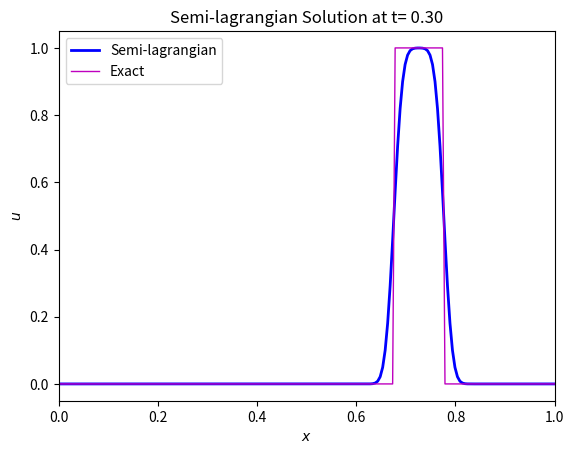

Python code for this plot:
#!/usr/bin/env python
# coding: utf-8

# (scheme:semi-lagrangian)=
# # The semi-lagrangian scheme
# 
# We have been using the linear advection equation in its Eulerian form {eq}`eqAdvection`. An alternative form of this equation is 
# 
# $$
# \frac{dU}{dt}=0,
# $$ (eq:advectionLagrangian)
# 
# where $U(t)=u(x(t),t)$ is the quantity $u(x,t)$ carried by a particle whose trajectory is $x(t)=x(0)+ct$. Equation {eq}`eq:advectionLagrangian` is called the *Lagrangian* form of {eq}`eqAdvection` and it states that $u$ is conserved along particle trajectories.
# 
# Both forms are equivalent, as we can see if we expand {eq}`eq:advectionLagrangian`:
# 
# $$
# \frac{dU}{dt}=\frac{du(x(t),t)}{dt}=\frac{\partial u}{\partial t} + \frac{\partial u}{\partial x}\frac{\partial x}{\partial t}=\frac{\partial u}{\partial t} + c\frac{\partial u}{\partial x}=0.
# $$ (eq:advectionEulerianLagrangian)
# 
# The conservation of $u$ implies that, over a time interval $[n\Delta t, (n+1)\Delta t]$,
# 
# $$
# U^{n+1}=U^{n}.
# $$ (eq:schemeLagrangian)
# 
# This means that if we know $U^0$, we know the all subsequent $U^n$, along the trajectories of fluid particles. However, this does not work in practice because we don't know the particle trajectories. 
# 
# A more practical approach is to "reverse" the procedure.  {numref}`fig:semiLagrangia-grid` shows a part of the t-x diagram between time steps $n$ and $n+1$ and grid positions $m-2$ to $m+2$.
# 
# ```{figure} numerical-schemes-semi-lagrangian-grid.png
# ---
# height: 400px
# name: fig:semiLagrangia-grid
# ---
# t-x diagram between time steps $n$ and $n+1$. The particle at $x_{m+2}$ at time $t^{n+1}$ was at $x_{\ast}$ at time $t^n$.
# ```
# The value of $u_{m+2}^{n+1}$ is $U_{m+2}^{n+1}$, the value of $u$ carried by the particle that occupies $x_{m+2}$ at $t^{n+1}$. According to {eq}`eq:schemeLagrangian`, this value is $U_{\ast}^{n}$, the value of $u$ at $x_{\ast}$ at $t^n$, which is the position that the particle occupied at $t^n$. 
# 
# During one time step, the particle moves a distance $s=c\Delta t$. Let $\sigma=c\Delta t/\Delta x=1.25$ ({numref}`fig:semiLagrangia-grid`), so that $s=\sigma\Delta x=1.25\Delta x$. In general, the particle's departure point $x_{\ast}$ does not coincide with the grid nodes, so we must interpolate $u$ to find $u(x_{\ast},t^n)$.
# 
# Let $p=[\sigma]$ be the integer part of $\sigma$ and $\alpha=\sigma-p$, the fractional part of $\sigma$. In this example, $p=1$ and $\alpha=0.25$. The departure point falls between $m-p-1$ and $m-p$, and we can use linear interpolation to obtain $U_{\ast}^n$:
# 
# $$
# U_{\ast}^n=\alpha u_{m-p-1}^n + (1-\alpha)u_{m-p}^n=u_{m+2}^{n+1}, 
# $$
# 
# which is $u_{m+2}^{n+1}$ because of {eq}`eq:schemeLagrangian`. 
# 
# ## Stability of semi-lagragian schemes
# 
# The semi-lagrangian scheme can be written as
# 
# $$
# U_{m}^{n+1}=\alpha U_{m-p-1}^n + (1-\alpha)U_{m-p}^n. 
# $$ (eq:semiLagrangian)
# 
# Let us assume a solution like
# 
# $$
# U_m^n=B^ne^{i\lambda m\Delta x}
# $$
# 
# and replace it in {eq}`eq:semiLagrangian`. After removing the common term $e^{i\lambda m\Delta x}$, we obtain
# 
# $$
# \frac{B^{n+1}}{B^n} = \alpha e^{i\lambda (-p-1)\Delta x} + (1-\alpha)e^{i\lambda (-p)\Delta x} \\
# = e^{i\lambda (-p)\Delta x}[(1-\alpha)+\alpha e^{-i\lambda\Delta x}].
# $$
# 
# For the scheme to be stable we need that $|B^{n+1}/B^n|\leq 1$. This can be easily checked:
# 
# $$
# \left|\frac{B^{n+1}}{B^n}\right|^2 &= |e^{i\lambda (-p)\Delta x}|^2|(1-\alpha)+\alpha e^{-i\lambda\Delta x}|^2 \\
# &=|(1-\alpha)+\alpha(\cos \lambda \Delta x-i\sin\lambda\Delta x)|^2 \\
# &=1-2\alpha(1-\alpha)[1-\cos\lambda \Delta x].
# $$
# 
# For all $\theta$, $0\leq 1 - \cos\theta \leq 2$, so in the worst case scenario, we shall have
# 
# $$
# \left|\frac{B^{n+1}}{B^n}\right|^2 = 1-4\alpha(1-\alpha)=(1-2\alpha)^2\leq 1, \quad 0<\alpha<1.
# $$
# 
# For $1-\cos\lambda \Delta x=0$, we shall have $|B^{n+1}/B^n|^2=1$. In either case,
# 
# $$
# \left|\frac{B^{n+1}}{B^n}\right|^2 \leq 1,
# $$
# 
# so the semi-Lagrangian scheme is unconditionally stable. 
# 
# ```{figure} stability-semi-lagrangian.png
# ---
# height: 400px
# name: fig:stability-semi-lagrangian
# ---
# t-x diagram of the Leapfrog and semi-Lagrangian schemes for the linear advection equation, with $\Delta t=4$, $\Delta x=3$ and $c=2$. 
# ```
# 
# The unconditional stability of the semi-Lagragian scheme comes from the fact that the *physical* domain of dependence of the solution is always contained in the *numerical* domain of dependence of the scheme. Consider the situation in {numref}`fig:stability-semi-lagrangian`, that represents the t-x diagram of a model where the Leafrog scheme and the semi-Lagrangian are employed to solve the linear advection equation .
# 
# At time step $n+1$, the Leapfrog scheme is unstable because $\sigma=c\Delta t/\Delta x>1$. This is visible in the diagram because the characteristic line that goes through $x_m^{n+1}$ does not fall within the numerical domain of dependence of the Leapfrog scheme. The characteristics lines are the physical domain of dependence since the solution of the linear advection equation propagates along them. 
# 
# For the semi-Lagrangian scheme the situation is different. As the particle moves along the characteristic line, the departure point $x_{\ast}^n$ will always fall on the intersection of the characteristic line with the spatial grid $x_m$ of the previous time step. Since all values of $u_m^n$, the physical domain of dependence will always be between two know values of the solution, which can then be interpolated to find $u_{\ast}^n$.
# 
# ## Application: propagation of top hat function
# 
# To test the scheme, we are going to apply it to the propagation of the top hat signal.

# In[1]:


def topHat(x):
   f0=np.zeros(x.shape)
   f0[(x>0.45) & (x<0.55)]=1

   return f0


# The Semi-lagrangian scheme is implemented in the following Python function:

# In[2]:


def semiLagrangian(u0,c,dt,dx,N,M):

    # Store initial condition
    u=u0.copy()

    # Initial positions in grid coordinates m=1:M
    m=np.arange(0,M).astype(int)#x0.copy()

    C = c*dt/dx

    p=np.floor(C).astype(int)

    alpha = C - p

    for n in range(N):
        
        m1=(m-p-1)%M
        
        m2=(m1+1)%M
        
        u_minus = (1-alpha)*u[m2] + alpha*u[m1]
    
        # Forward transport
        u = u_minus

    return u


# In the next code snippet, we set the discretization parameters and integrate the initial condition with the Upwind scheme:

# In[3]:


import numpy as np
import matplotlib.pyplot as plt

N     = 30       # Number of time steps
M     = 200      # Number of grid points
c     = 0.75     # Propagation speed

dt = 0.01
dx = 1/M

print("Number of time steps = {:d}".format(N))
print("Number of grid points = {:d}".format(M))
print("Time step = {:f}".format(dt))
print("Grid size = {:f}".format(dx))
print("CFL number = {:f}".format(c*dt/dx))

# Grid points
X=np.linspace(0,1,M)

# Integrate the initial condition N time steps
U=semiLagrangian(topHat(X),c,dt,dx,N,M)


# The solution at the end of the integration is shown below:

# In[4]:


# Shift the exact solution a distance equivalent to c*N*dt
newX = np.mod(X-c*N*dt,1)

fig, ax0 = plt.subplots()

ax0.plot(X, U, lw = 2, color = "b",  label='Semi-lagrangian')
ax0.plot(X, topHat(newX), lw = 1, color = "m",  label='Exact')

ax0.set_title("Semi-lagrangian Solution at t={:5.2f}".format(N*dt))
ax0.set_xlabel('$x$')
ax0.set_xlim([0, 1])
ax0.set_ylabel('$u$')
ax0.legend()

plt.show()


# We can observe that the Semi-lagrangian scheme is stable for CFL>1, however dissipative behaviour is observable, due to the first order treatment of the spatial derivatives in the implementation of the scheme.
